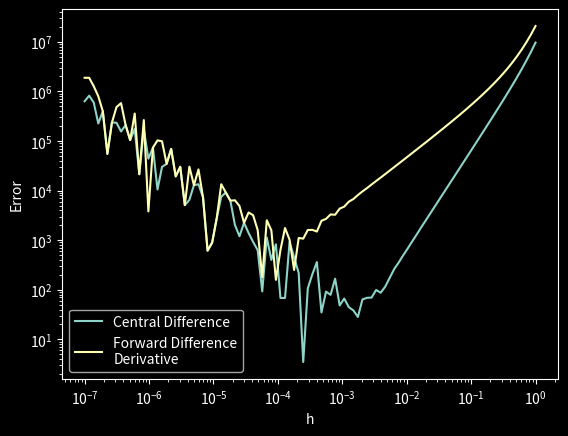

Write the Python code that produced this figure.
import numpy as np
import matplotlib.pyplot as plt

def f(x):
    return np.power(x, 2)  

def df(x):
    return 2 * x

def f(x):
    return 64 * x * (1 - x) * (1 - 2*x)**2 * (1 - 8*x + 8*x**2)**2

def df(x):
    return (64*x*(1 - 2*x)**2*(1 - x)*(32*x - 16)*(8*x**2 - 8*x + 1) - 
            64*x*(1 - 2*x)**2*(8*x**2 - 8*x + 1)**2 + 
            64*x*(1 - x)*(8*x - 4)*(8*x**2 - 8*x + 1)**2 + 
            64*(1 - 2*x)**2*(1 - x)*(8*x**2 - 8*x + 1)**2)

x0 = 2.
hs = np.logspace(-7, 0, 100).astype(np.float32)  

true_grad = df(x0)
forward_grad = (f(x0 + hs) - f(x0)) / hs
central_grad = (f(x0 + hs) - f(x0 - hs)) / (2 * hs)
central_difference_error = abs(true_grad - central_grad)
forward_difference_error = abs(true_grad - forward_grad)

plt.style.use("dark_background")
plt.loglog(hs, central_difference_error, label="Central Difference")
plt.loglog(hs, forward_difference_error, label="Forward Difference\nDerivative")
plt.xlabel("h")
plt.ylabel("Error")
plt.axhline(0, color="white")  
plt.axvline(0, color="white")  
plt.legend()
plt.show()
